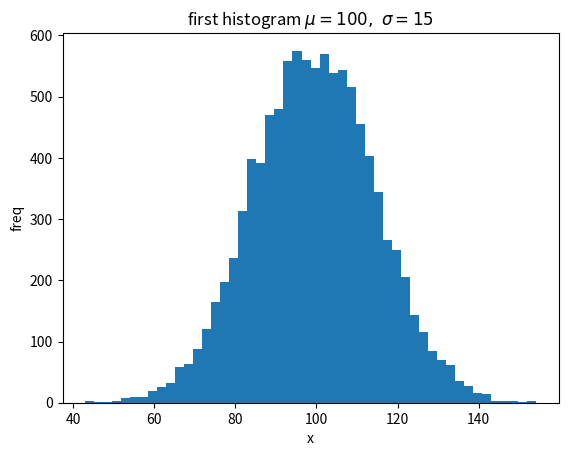

Source code (Python):
import numpy as np
import matplotlib.pyplot as plt

mu, sigma = 100, 15
x = mu + sigma * np.random.randn(10000)

fig = plt.figure()
ax = fig.add_subplot(1,1,1)

ax.hist(x, bins=50)
ax.set_title('first histogram $\mu=100,\ \sigma=15$')
ax.set_xlabel('x')
ax.set_ylabel('freq')
fig.show()
